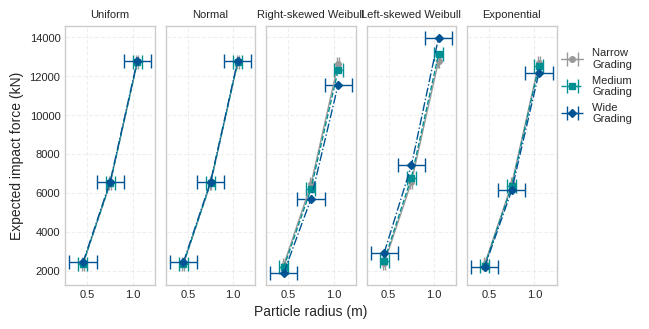

This chart was generated by the following Python code:
import numpy as np
import matplotlib.pyplot as plt
import matplotlib

# 设置字体、大小、风格
matplotlib.rcParams['font.sans-serif'] = ['SimHei']  # 中文支持
matplotlib.rcParams['axes.unicode_minus'] = False
plt.rcParams.update({
    'font.size': 8,
    'axes.labelsize': 8,
    'axes.titlesize': 10,
    'xtick.labelsize': 8,
    'ytick.labelsize': 8,
    'legend.fontsize': 8,
    'lines.linewidth': 1,
    'lines.markersize': 5
})

# 使用 Seaborn 风格
plt.style.use('seaborn-v0_8-whitegrid')  # 更简洁的科研风格

# 数据
x_arr = np.array([0.45, 0.75, 1.05])
x_err1 = 0.01
x_err2 = 0.05
x_err3 = 0.15

y_uniform1 = np.array([2336.922, 6490.768, 12721.535])
y_uniform2 = np.array([2346.153, 6499.998, 12730.766])
y_uniform3 = np.array([2423.076, 6576.921, 12807.689])

y_normal1 = np.array([2336.922, 6490.768, 12721.535])
y_normal2 = np.array([2346.153, 6499.998, 12730.766])
y_normal3 = np.array([2423.076, 6576.921, 12807.689])

y_weibull_r1 = np.array([2301.529, 6431.798, 12638.983])
y_weibull_r2 = np.array([2168.675, 6204.637, 12317.495])
y_weibull_r3 = np.array([1886.773, 5686.973, 11564.063])

y_weibull_l1 = np.array([2370.88, 6547.419, 12800.904])
y_weibull_l2 = np.array([2515.416, 6781.795, 13126.013])
y_weibull_l3 = np.array([2918.307, 7412.461, 13983.563])

y_exponential1 = np.array([2319.749, 6459.632, 12683.12])
y_exponential2 = np.array([2251.083, 6352.695, 12529.621])
y_exponential3 = np.array([2175.638, 6145.718, 12182.775])

# 配色和标记
# 配色1：'#32037D', '#7C1A97', '#C94E65'，蓝色、紫色、红色
# 配色2：'#1f77b4', '#ff7f0e', '#2ca02c'，蓝色、橙色、绿色
# 配色3：'#015493', '#019092', '#999999'，蓝色、绿色、灰色
colors = [ '#999999', '#019092', '#015493']  
markers = ['o', 's', 'D']                   # 圆形、方形、菱形
labels = ['Narrow \nGrading', 'Medium \nGrading', 'Wide \nGrading']
x_errs = [x_err1, x_err2, x_err3]
linestyles = ['-','--','-.']

# 绘制每个子图
fig, axs = plt.subplots(1, 5, figsize=(16/2.54, 9/2.54), sharey=True)

# 绘制统一函数
def plot_error_bars(ax, x, ys, x_errs, title, ylabel=False):
    for y, color, marker, err, label, ls in zip(ys, colors, markers, x_errs, labels,linestyles):
        ax.errorbar(x, y, xerr=err, fmt=marker, color=color, label=label,linestyle=ls,
                    capsize=5, elinewidth=1, markersize=4)

    ax.set_title(title, fontsize=8)
    ax.grid(True, linestyle='--', alpha=0.3)

# 绘制每个子图
plot_error_bars(axs[0], x_arr, [y_uniform1, y_uniform2, y_uniform3], x_errs, "Uniform", ylabel=True)
axs[0].set_ylabel('Expected impact force (kN)', fontsize=10)
plot_error_bars(axs[1], x_arr, [y_normal1, y_normal2, y_normal3], x_errs, "Normal")
plot_error_bars(axs[2], x_arr, [y_weibull_r1, y_weibull_r2, y_weibull_r3], x_errs, "Right-skewed Weibull")
axs[2].set_xlabel('Particle radius (m)', fontsize=10)
plot_error_bars(axs[3], x_arr, [y_weibull_l1, y_weibull_l2, y_weibull_l3], x_errs, "Left-skewed Weibull")
plot_error_bars(axs[4], x_arr, [y_exponential1, y_exponential2, y_exponential3], x_errs, "Exponential")

# 设置全局图例
fig.legend(labels, fontsize=8, bbox_to_anchor=(0.88, 0.8), loc=2, borderaxespad=0)

# 调整布局和图例位置
plt.tight_layout()
plt.subplots_adjust(bottom=0.12, top=0.85, left=0.1, right=0.88)  # 给图例留空间

# 显示图表
# Save the plot as EPS
# [redacted]
plt.show()
